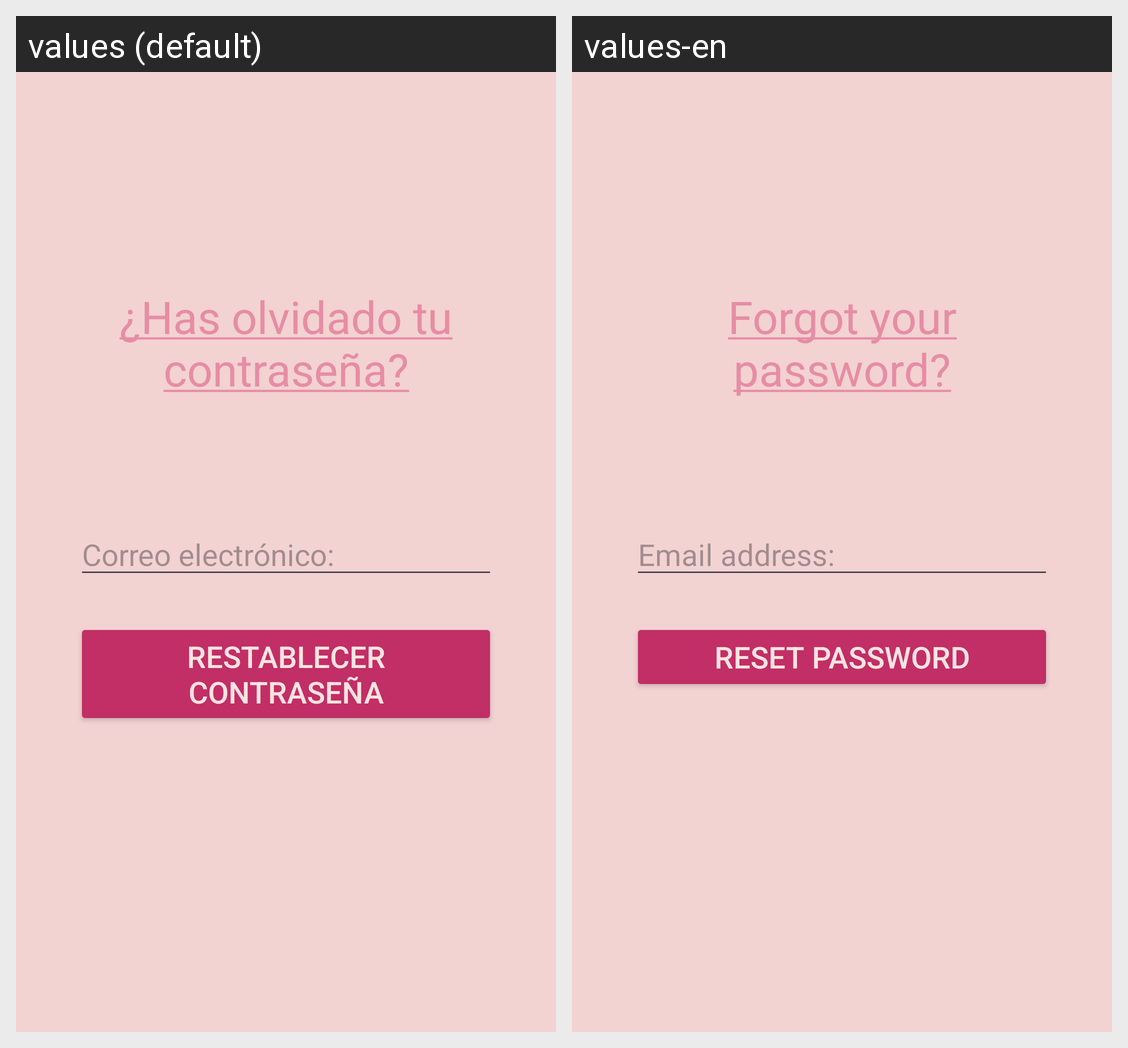

The Android screen above is rendered under two locales of the same app. Produce the string resources it draws, with the default and per-locale values.
Android screen res/layout/password_recovery_activity.xml rendered under 2 locales, left to right: values (default), values-en. Device: Nexus 5 (rendered at 1080×1920; each locale shown at half size, 540×960, under a caption strip naming it); theme Theme.Azalea.
Strings drawn on this screen, with the default value and each locale's value (text and hints the layout hard-codes, and strings that could not be matched under every locale, appear in the picture but are not listed):

passwordRecovery_hint
  values: Correo electrónico:
  values-en: Email address:

passwordRecovery_button
  values: Restablecer Contraseña
  values-en: Reset Password

passwordRecovery_text
  values: ¿Has olvidado tu contraseña?
  values-en: Forgot your password?
